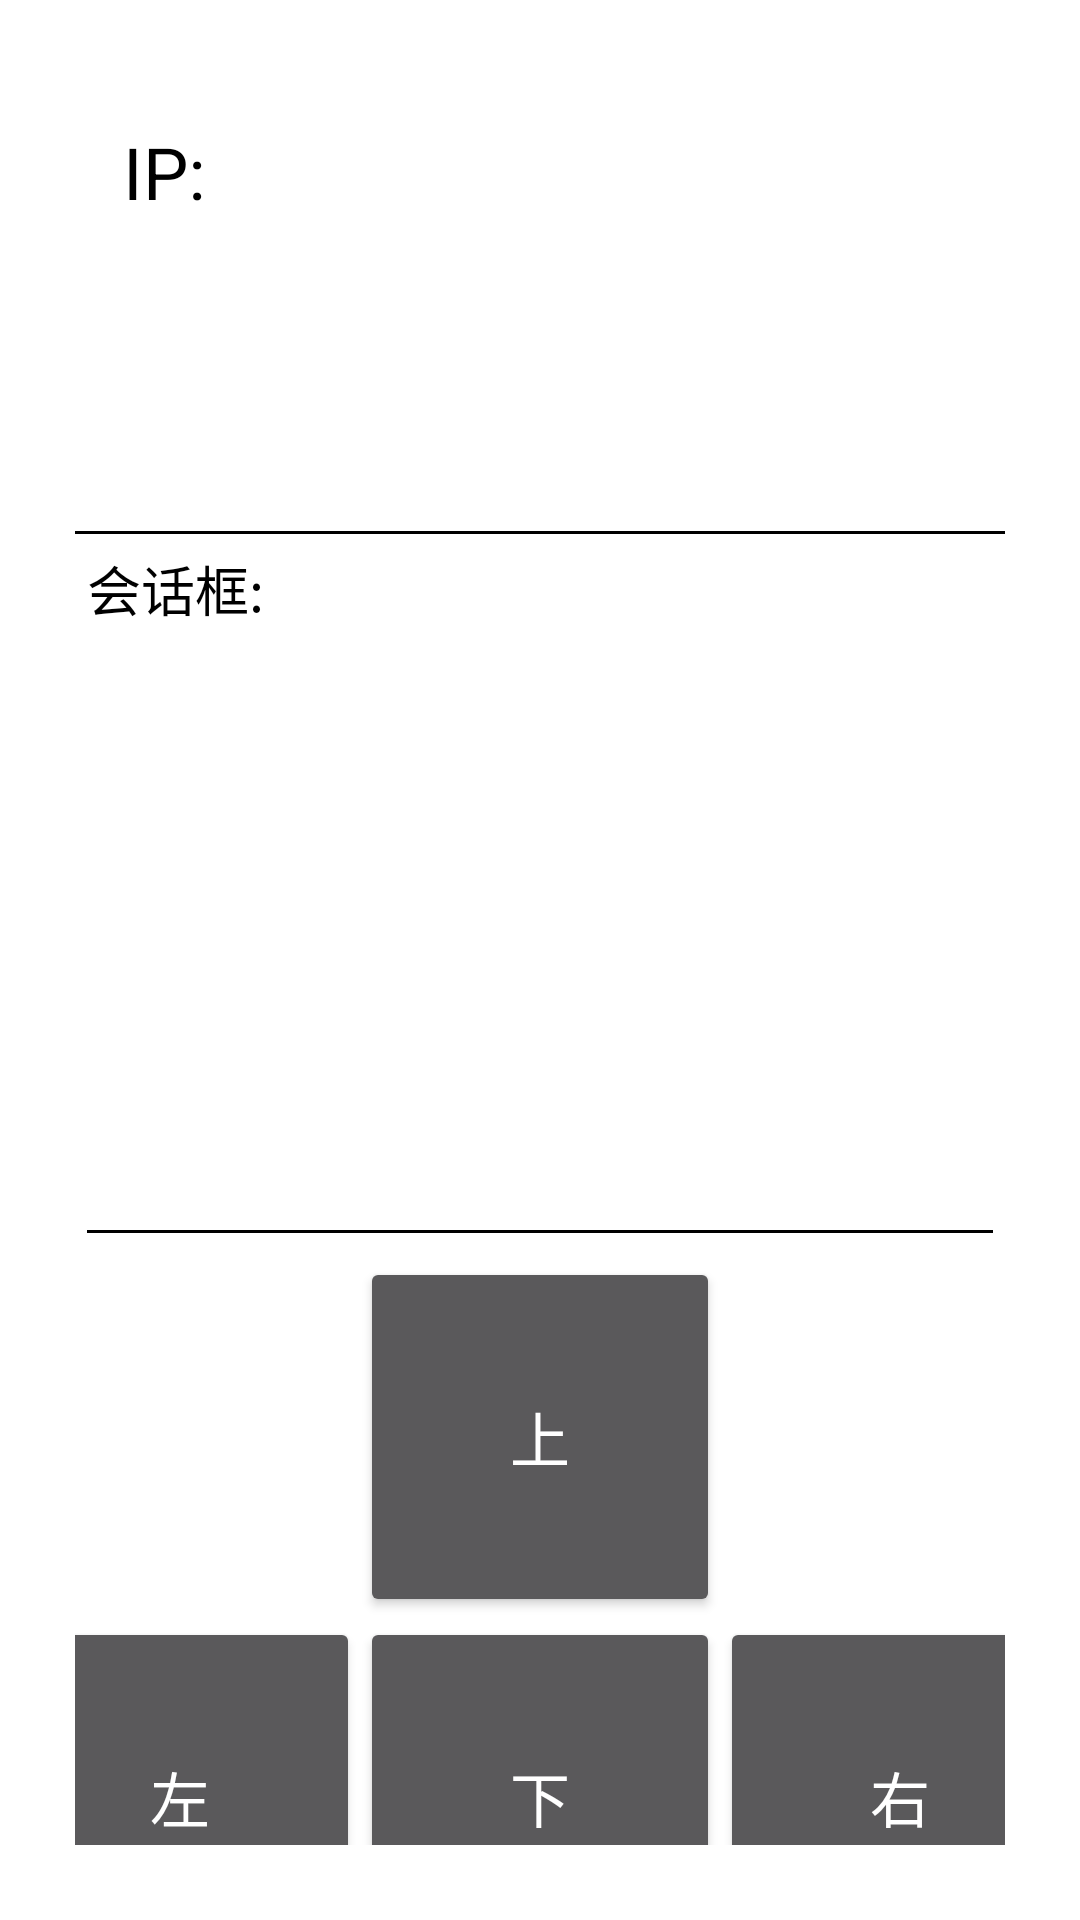

Reconstruct the res/layout file that produces this screen, plus the resources it refers to.
<!-- AndroidManifest.xml: activity theme Theme.AppCompat -->
<!-- res/layout/mqtt.xml -->
<?xml version="1.0" encoding="utf-8"?>
<LinearLayout xmlns:android="http://schemas.android.com/apk/res/android"
    xmlns:tools="http://schemas.android.com/tools"
    android:id="@+id/login"
    android:layout_width="match_parent"
    android:layout_height="match_parent"
    android:background="@color/white"
    android:backgroundTint="#918C8C"
    android:backgroundTintMode="screen"
    android:orientation="vertical"
    android:padding="25dp"
    android:weightSum="1"
    tools:context="com.example.androidmqtt.LoginActivity">

    <LinearLayout
        android:layout_width="match_parent"
        android:layout_height="147dp"
        android:orientation="vertical"
        android:padding="16dp">

        <TextView
            android:id="@+id/tv_welcome"
            android:layout_width="match_parent"
            android:layout_height="wrap_content"
            android:text="IP:"
            android:textColor="@android:color/black"
            android:textSize="24sp" />

    </LinearLayout>

    <LinearLayout

        android:layout_width="match_parent"
        android:layout_height="500dp"
        android:layout_weight="0.55"
        android:gravity="center"
        android:orientation="vertical">

        <LinearLayout
            android:layout_width="match_parent"
            android:layout_height="wrap_content"
            android:orientation="vertical">
            <View
                android:layout_width="match_parent"
                android:layout_height="3px"
                android:layout_marginTop="5dp"
                android:background="@color/black"  />
            <EditText
                android:id="@+id/show1"
                android:layout_width="match_parent"
                android:layout_height="241dp"
                android:layout_weight="1"
                android:backgroundTint="@color/black"
                android:gravity="top"
                android:paddingTop="5dp"
                android:paddingBottom="5dp"
                android:text="会话框:"
                android:textColor="@color/black" />

            <LinearLayout
                android:layout_width="match_parent"
                android:layout_height="wrap_content"
                android:gravity="center"
                android:orientation="horizontal">

                <Button
                    android:id="@+id/bto"
                    android:layout_width="120dp"
                    android:layout_height="120dp"
                    android:layout_gravity="center_horizontal"
                    android:gravity="center"
                    android:text="上"
                    android:textSize="@dimen/text_size_button" />
            </LinearLayout>
        </LinearLayout>

        <LinearLayout
            android:layout_width="300dp"
            android:layout_height="wrap_content"
            android:orientation="horizontal">

        </LinearLayout>


        <LinearLayout
            android:layout_width="300dp"
            android:layout_height="wrap_content"
            android:orientation="horizontal">

        </LinearLayout>

        <LinearLayout
            android:layout_width="wrap_content"
            android:layout_height="wrap_content"
            android:gravity="center"
            android:orientation="horizontal">

            <Button
                android:id="@+id/btl"
                android:layout_width="120dp"
                android:layout_height="120dp"
                android:layout_gravity="center_horizontal"
                android:backgroundTint="#5A595B"
                android:text="左"

                android:textSize="@dimen/text_size_button" />

            <Button
                android:id="@+id/btd"
                android:layout_width="120dp"
                android:layout_height="120dp"
                android:layout_gravity="center_horizontal"
                android:text="下"

                android:textSize="@dimen/text_size_button" />

            <Button
                android:id="@+id/btr"
                android:layout_width="120dp"
                android:layout_height="120dp"
                android:layout_gravity="center_horizontal"
                android:text="右"

                android:textSize="@dimen/text_size_button" />

        </LinearLayout>

    </LinearLayout>
</LinearLayout>
<!-- resources referenced by this layout -->
<resources>
  <dimen name="text_size_button">20dp</dimen>
  <!-- not gathered from this repository: default colours our renderer supplied (Android Studio template values) -->
  <color name="black">#FF000000</color>
  <color name="white">#FFFFFFFF</color>
</resources>
